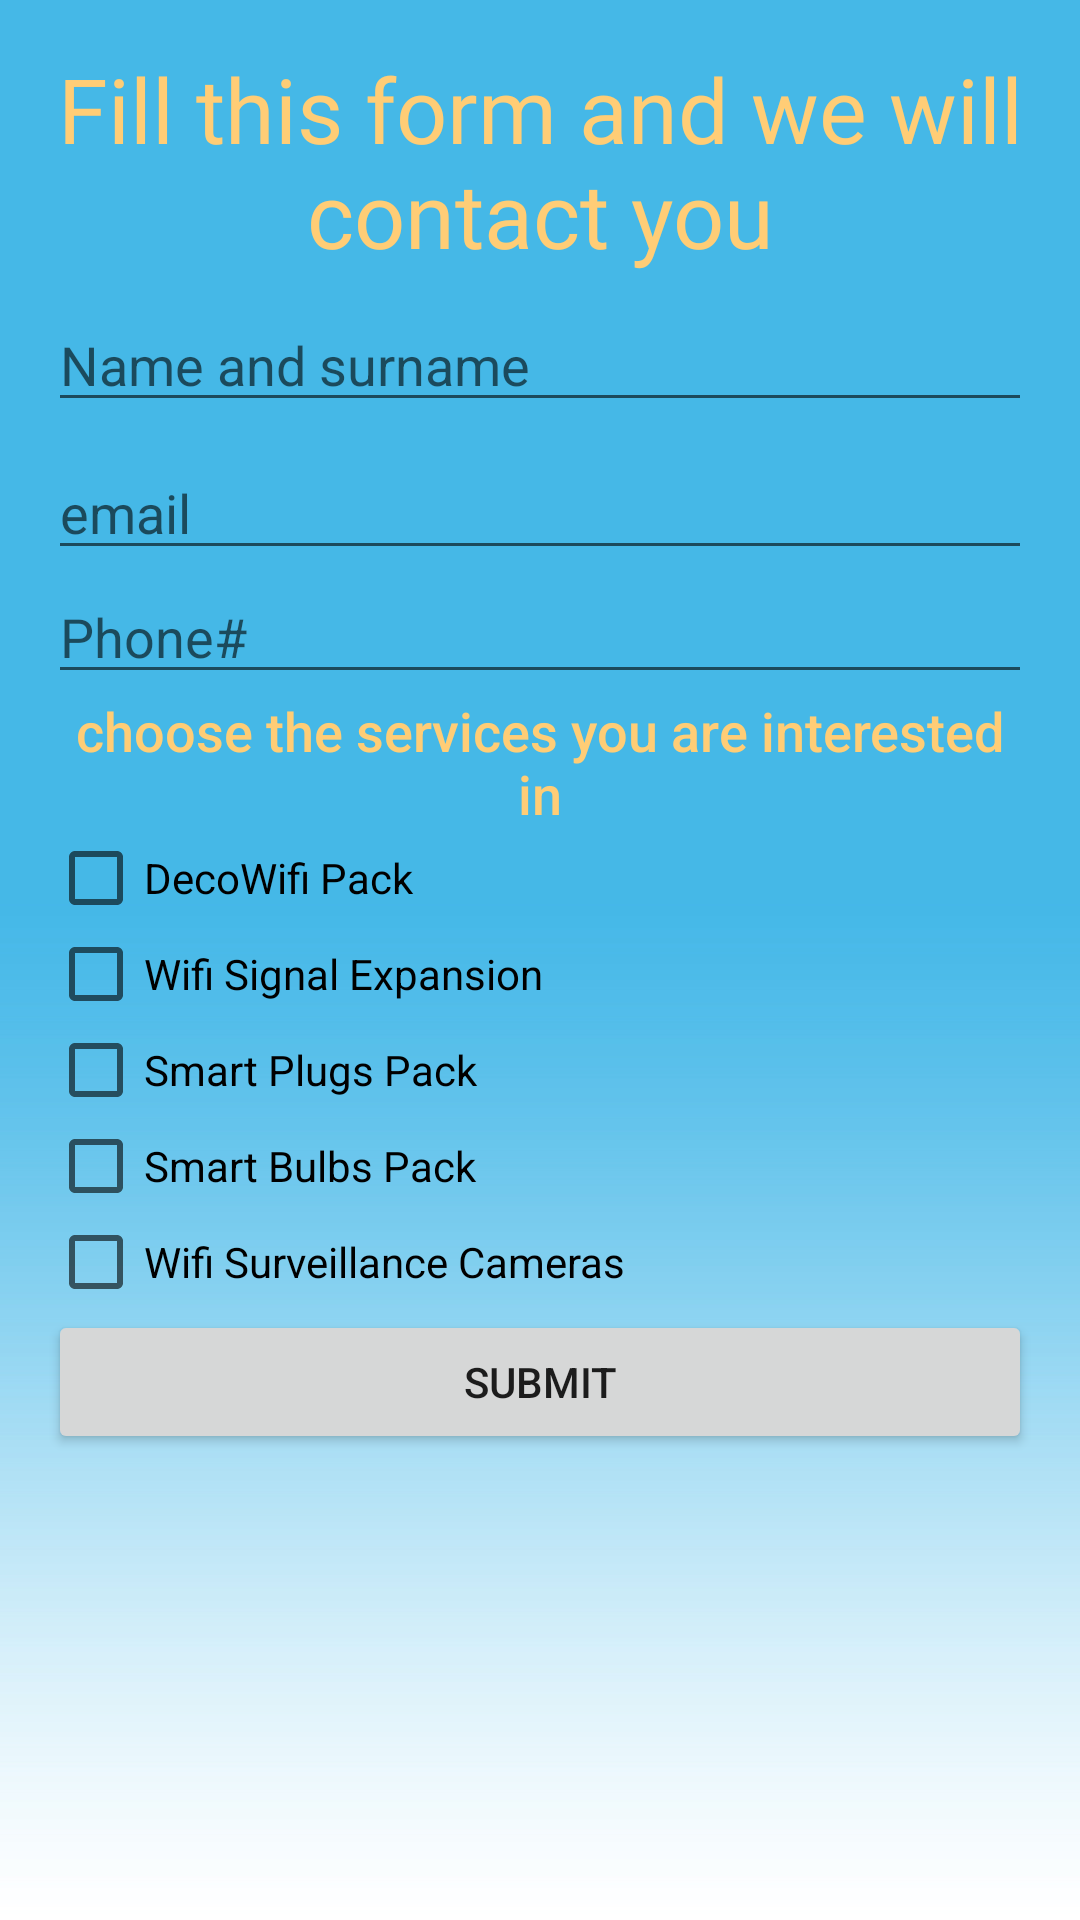

Produce the Android XML layout that renders to this screen, including the resource entries it uses.
<!-- AndroidManifest.xml: application theme AppTheme -->
<!-- res/layout/activity_contact.xml -->
<?xml version="1.0" encoding="utf-8"?>
<RelativeLayout xmlns:android="http://schemas.android.com/apk/res/android"
    xmlns:tools="http://schemas.android.com/tools"
    android:layout_width="match_parent"
    android:layout_height="match_parent"
    android:background="@drawable/gradiente"
    tools:context=".ContactActivity">

    <LinearLayout
        android:id="@+id/linearLayout"
        android:layout_width="match_parent"
        android:layout_height="wrap_content"
        android:layout_alignParentTop="true"
        android:orientation="vertical"
        android:padding="16dp">

        <TextView
            android:id="@+id/textView2"
            android:layout_width="match_parent"
            android:layout_height="wrap_content"
            android:fontFamily="@font/krona_one"
            android:textAlignment="center"
            android:textAppearance="@style/TextAppearance.AppCompat.Display1"
            android:textColor="@color/colorAccent"
            android:textSize="30sp"
            android:text="Fill this form and we will contact you" />

        <EditText
            android:id="@+id/name"
            android:layout_width="match_parent"
            android:layout_height="wrap_content"
            android:layout_marginTop="8dp"
            android:layout_marginBottom="8dp"
            android:hint="Name and surname"
            android:textColor="@color/colorAccent" />

        <EditText
            android:id="@+id/editText"
            android:layout_width="match_parent"
            android:layout_height="wrap_content"

            android:hint="email"
            android:inputType="textEmailAddress"
            android:textColor="@color/colorAccent" />

        <EditText
            android:id="@+id/editText3"
            android:layout_width="match_parent"
            android:layout_height="wrap_content"
            android:ems="10"
            android:hint="Phone#"
            android:inputType="phone" />

        <TextView
            android:id="@+id/textView3"
            android:layout_width="match_parent"
            android:layout_height="wrap_content"
            android:text="choose the services you are interested in"
            android:textAlignment="center"
            android:textAppearance="@style/TextAppearance.AppCompat.Body2"
            android:textColor="@color/colorAccent"
            android:textSize="18sp" />

        <CheckBox
            android:id="@+id/checkBox"
            android:layout_width="match_parent"
            android:layout_height="wrap_content"
            android:text="DecoWifi Pack" />

        <CheckBox
            android:id="@+id/checkBox2"
            android:layout_width="match_parent"
            android:layout_height="wrap_content"
            android:text="Wifi Signal Expansion" />

        <CheckBox
            android:id="@+id/checkBox3"
            android:layout_width="match_parent"
            android:layout_height="wrap_content"
            android:text="Smart Plugs Pack" />

        <CheckBox
            android:id="@+id/checkBox4"
            android:layout_width="match_parent"
            android:layout_height="wrap_content"
            android:text="Smart Bulbs Pack" />

        <CheckBox
            android:id="@+id/checkBox5"
            android:layout_width="match_parent"
            android:layout_height="wrap_content"
            android:text="Wifi Surveillance Cameras" />

        <Button
            android:id="@+id/submit"
            style="@android:style/Widget.Material.Light.Button.Small"
            android:layout_width="match_parent"
            android:layout_height="wrap_content"
            android:text="submit" />

    </LinearLayout>

    <ProgressBar
        android:id="@+id/progressBar"
        android:layout_width="wrap_content"
        android:layout_height="wrap_content"
        android:layout_centerHorizontal="true"
        android:layout_centerVertical="true"
        android:visibility="gone" />

</RelativeLayout>
<!-- resources referenced by this layout -->
<resources>
  <color name="colorAccent">#ffcd76</color>
  <!-- drawable gradiente: jpg bitmap (drawable, 74632 bytes) -->
  <style name="AppTheme" parent="Theme.AppCompat.Light.DarkActionBar">
          
          <item name="colorPrimary">@color/colorPrimary</item>
          <item name="colorPrimaryDark">@color/colorPrimaryDark</item>
          <item name="colorAccent">@color/colorAccent</item>
      </style>
  <color name="colorPrimary">#33acc1</color>
  <color name="colorPrimaryDark">#154864</color>
</resources>
